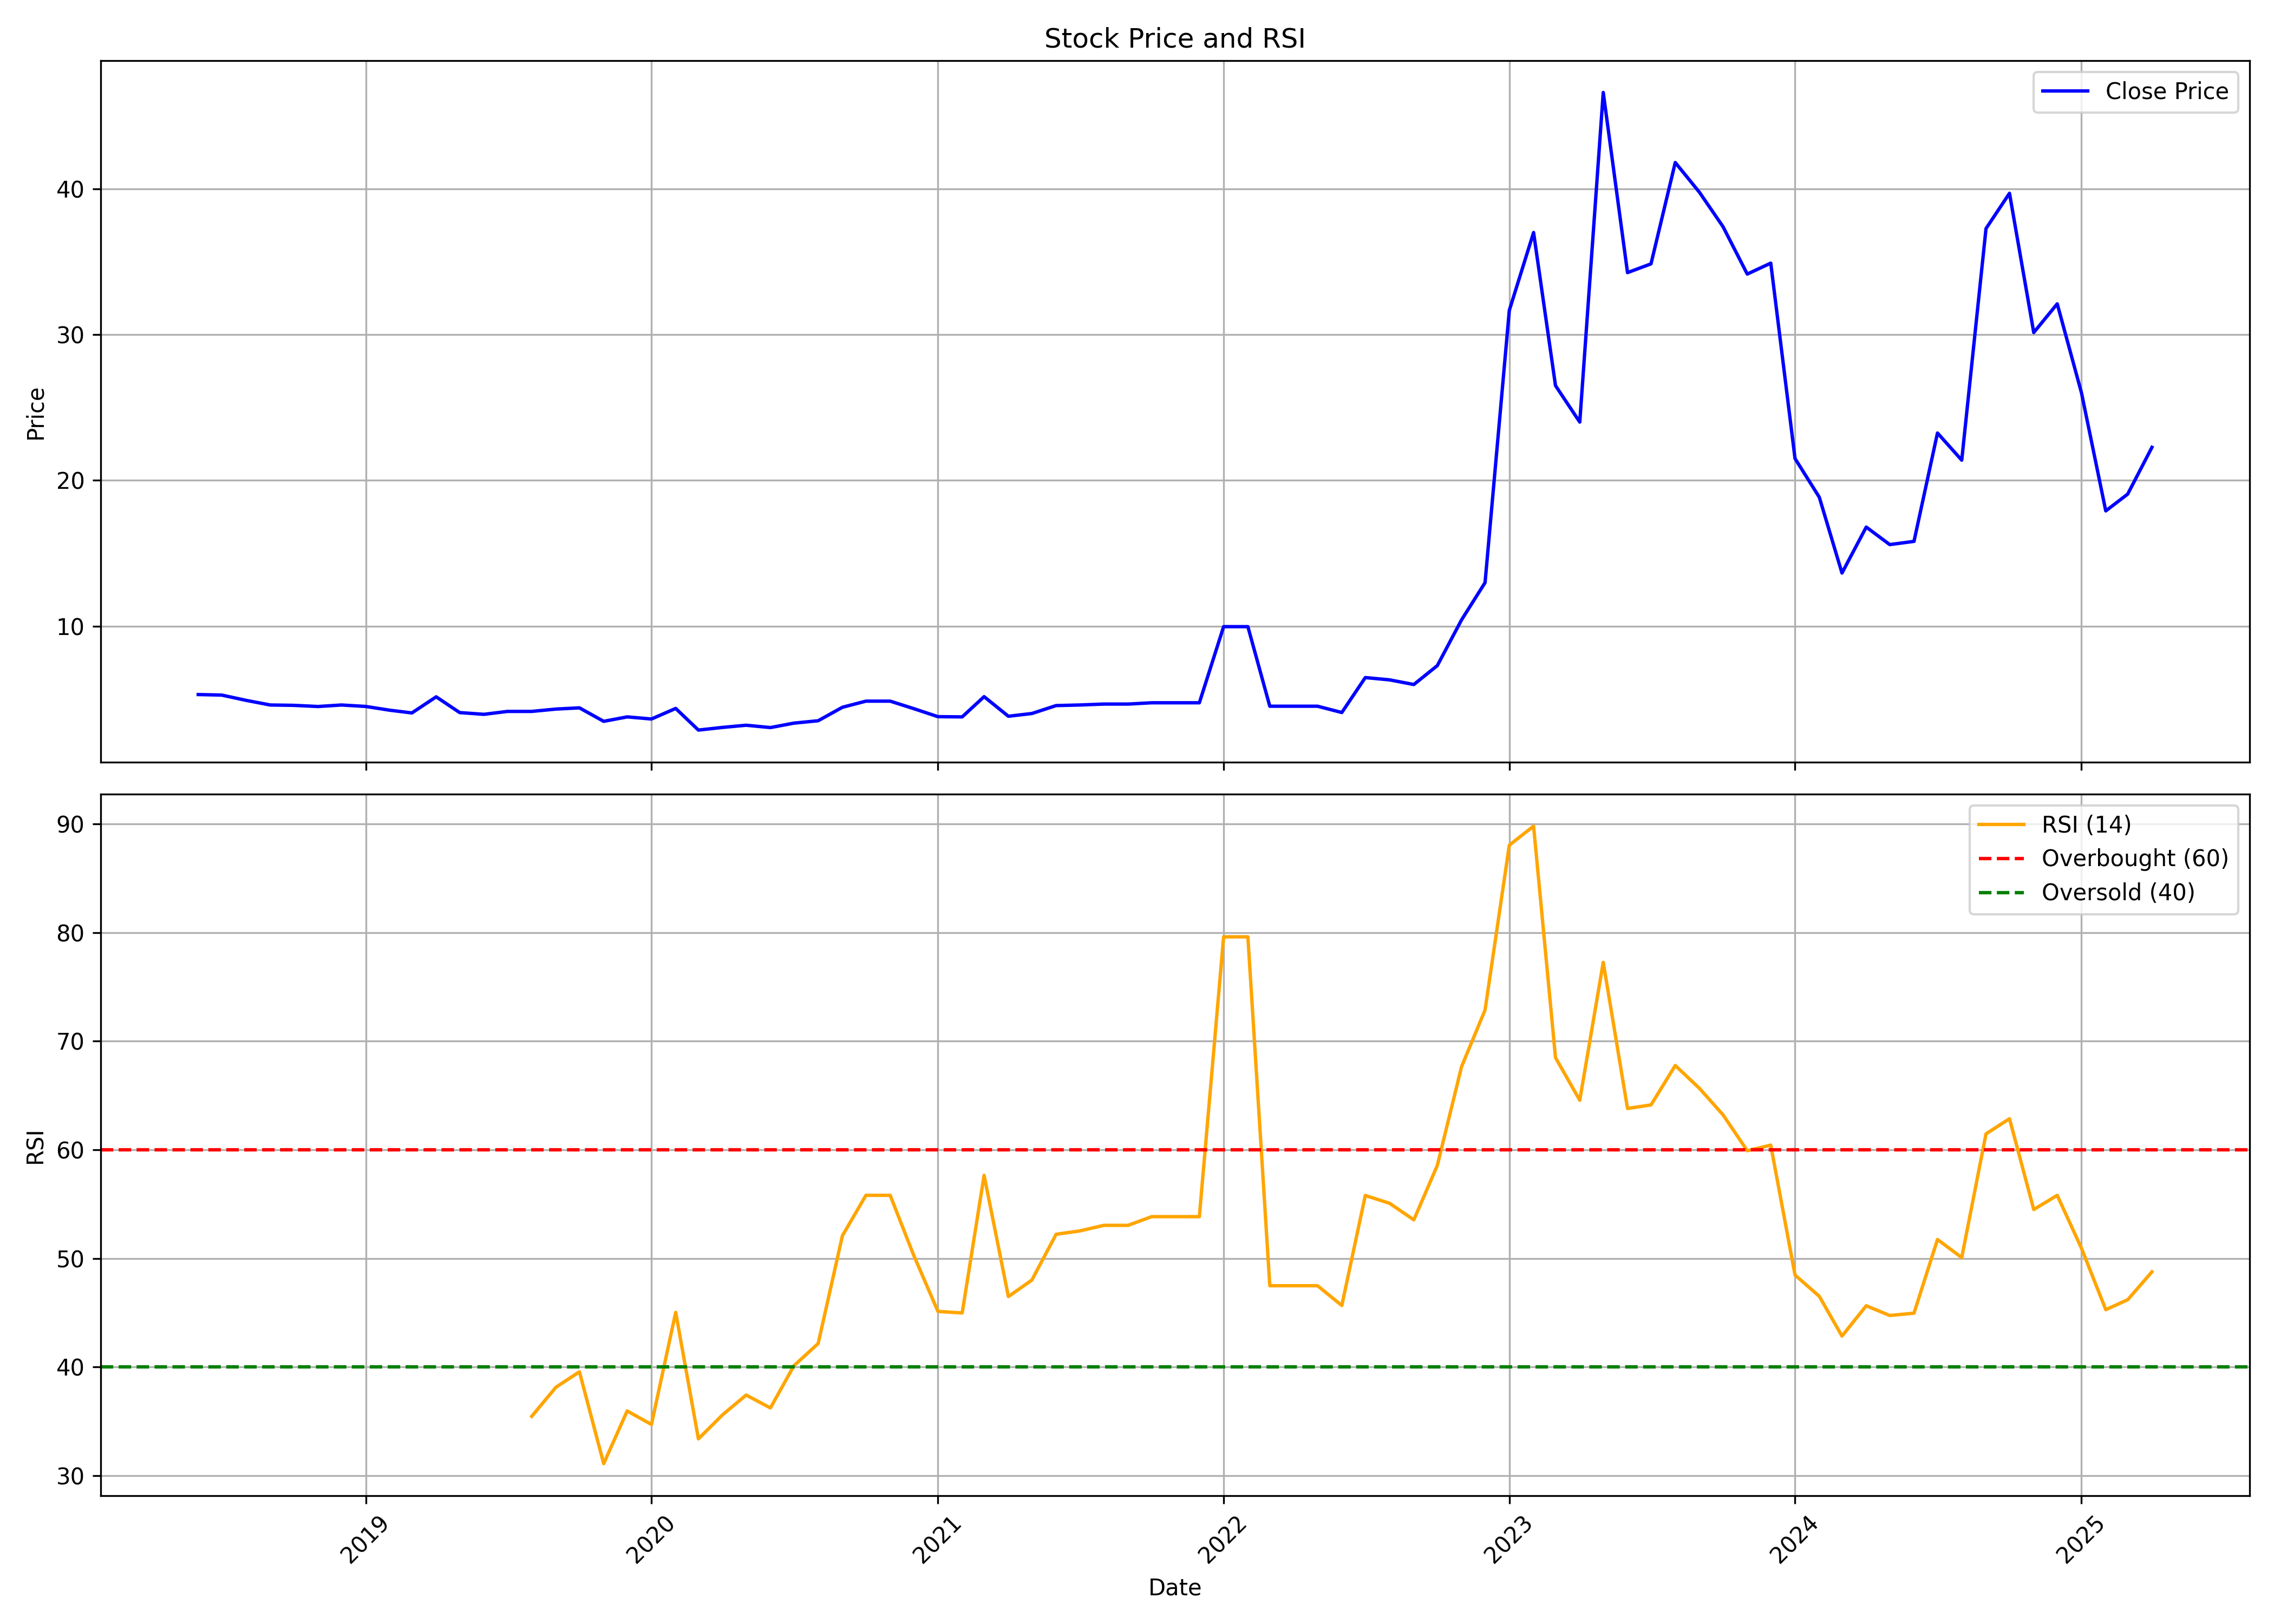

Source data for this figure (header and first rows):
, Unnamed: 0, date, symbol, open, high, low, close, volume, rsi
0, 0, 2018-06-01, LATTEYS, 4.992, 5.44, 4.576, 5.316, 500000, 
1, 1, 2018-07-01, LATTEYS, 5.316, 5.36, 4.864, 5.28, 1200000, 
2, 2, 2018-08-01, LATTEYS, 5.28, 5.28, 4.92, 4.92, 50000, 
3, 3, 2018-09-01, LATTEYS, 4.92, 4.92, 4.552, 4.6, 50000, 
4, 4, 2018-10-01, LATTEYS, 4.184, 4.576, 3.784, 4.576, 150000, 
5, 5, 2018-11-01, LATTEYS, 4.576, 4.576, 4.496, 4.496, 25000, 
6, 6, 2018-12-01, LATTEYS, 4.496, 4.6, 4.496, 4.6, 25000, 
7, 7, 2019-01-01, LATTEYS, 4.6, 4.6, 4.068, 4.5, 75000, 
8, 8, 2019-02-01, LATTEYS, 4.5, 4.5, 4.056, 4.24, 75000, 
9, 9, 2019-03-01, LATTEYS, 4.24, 4.256, 4.056, 4.056, 100000, 
10, 10, 2019-04-01, LATTEYS, 4.056, 5.16, 4.04, 5.16, 375000, 
11, 11, 2019-05-01, LATTEYS, 5.16, 5.16, 4.08, 4.08, 125000, 
12, 12, 2019-06-01, LATTEYS, 4.08, 4.08, 3.264, 3.96, 250000, 
13, 13, 2019-07-01, LATTEYS, 3.96, 4.232, 3.96, 4.16, 75000, 
14, 14, 2019-08-01, LATTEYS, 4.16, 4.16, 4.16, 4.16, 0, 35.45
15, 15, 2019-09-01, LATTEYS, 4.16, 4.32, 4.16, 4.32, 300000, 38.13
16, 16, 2019-10-01, LATTEYS, 4.32, 5.276, 3.604, 4.404, 200000, 39.55
17, 17, 2019-11-01, LATTEYS, 4.404, 5.108, 3.456, 3.48, 225000, 31.09
18, 18, 2019-12-01, LATTEYS, 3.48, 4.556, 2.892, 3.784, 250000, 35.95
19, 19, 2020-01-01, LATTEYS, 3.784, 4.532, 3.068, 3.64, 100000, 34.7
20, 20, 2020-02-01, LATTEYS, 3.64, 4.364, 3.64, 4.364, 25000, 45.03
21, 21, 2020-03-01, LATTEYS, 4.364, 4.364, 2.816, 2.88, 100000, 33.38
22, 22, 2020-04-01, LATTEYS, 2.88, 3.064, 2.88, 3.064, 50000, 35.6
23, 23, 2020-05-01, LATTEYS, 3.064, 3.212, 3.064, 3.212, 25000, 37.41
24, 24, 2020-06-01, LATTEYS, 3.212, 3.212, 3.052, 3.052, 25000, 36.23
25, 25, 2020-07-01, LATTEYS, 3.052, 3.356, 3.052, 3.356, 50000, 40.11
26, 26, 2020-08-01, LATTEYS, 3.356, 3.52, 3.356, 3.52, 25000, 42.16
27, 27, 2020-09-01, LATTEYS, 3.52, 4.444, 3.52, 4.444, 175000, 52.09
28, 28, 2020-10-01, LATTEYS, 4.444, 4.864, 4.444, 4.864, 125000, 55.8
29, 29, 2020-11-01, LATTEYS, 4.864, 4.864, 4.864, 4.864, 0, 55.8
30, 30, 2020-12-01, LATTEYS, 4.624, 4.8, 4.348, 4.352, 150000, 50.29
31, 31, 2021-01-01, LATTEYS, 4.352, 4.352, 3.788, 3.8, 200000, 45.12
32, 32, 2021-02-01, LATTEYS, 3.8, 3.8, 3.432, 3.784, 150000, 44.97
33, 33, 2021-03-01, LATTEYS, 3.784, 5.432, 3.76, 5.172, 675000, 57.64
34, 34, 2021-04-01, LATTEYS, 4.916, 4.92, 3.82, 3.828, 275000, 46.48
35, 35, 2021-05-01, LATTEYS, 3.828, 4.016, 3.828, 4.016, 25000, 48
36, 36, 2021-06-01, LATTEYS, 4.016, 4.56, 4.016, 4.56, 175000, 52.22
37, 37, 2021-07-01, LATTEYS, 4.56, 4.84, 4.56, 4.6, 125000, 52.52
38, 38, 2021-08-01, LATTEYS, 4.6, 4.664, 4.592, 4.664, 125000, 53.04
39, 39, 2021-09-01, LATTEYS, 4.664, 4.664, 4.664, 4.664, 0, 53.04
40, 40, 2021-10-01, LATTEYS, 4.664, 5.104, 4.664, 4.752, 750000, 53.84
41, 41, 2021-11-01, LATTEYS, 4.752, 4.752, 4.752, 4.752, 0, 53.84
42, 42, 2021-12-01, LATTEYS, 4.752, 4.752, 4.752, 4.752, 0, 53.84
43, 43, 2022-01-01, LATTEYS, 4.752, 10.18, 4.752, 9.972, 240000, 79.61
44, 44, 2022-02-01, LATTEYS, 9.972, 9.972, 9.972, 9.972, 0, 79.61
45, 45, 2022-03-01, LATTEYS, 9.972, 9.972, 4.516, 4.516, 25000, 47.48
46, 46, 2022-04-01, LATTEYS, 4.516, 4.516, 4.516, 4.516, 0, 47.48
47, 47, 2022-05-01, LATTEYS, 4.516, 4.516, 4.516, 4.516, 50000, 47.48
48, 48, 2022-06-01, LATTEYS, 4.516, 4.516, 4.084, 4.084, 125000, 45.66
49, 49, 2022-07-01, LATTEYS, 4.084, 6.72, 4.084, 6.48, 3125000, 55.79
50, 50, 2022-08-01, LATTEYS, 6.56, 7.036, 5.94, 6.324, 3075000, 55.07
51, 51, 2022-09-01, LATTEYS, 6.08, 7.376, 5.64, 6.004, 5075000, 53.54
52, 52, 2022-10-01, LATTEYS, 6.004, 7.3, 5.76, 7.3, 5975000, 58.56
53, 53, 2022-11-01, LATTEYS, 6.94, 11.04, 6.4, 10.44, 3700000, 67.66
54, 54, 2022-12-01, LATTEYS, 10.44, 16.12, 10.44, 12.99, 3125000, 72.87
55, 55, 2023-01-01, LATTEYS, 13.1, 31.79, 13.0, 31.66, 2100000, 88.05
56, 56, 2023-02-01, LATTEYS, 33.2, 39.9, 27.17, 37.0, 1025000, 89.81
57, 57, 2023-03-01, LATTEYS, 37.0, 37.0, 26.4, 26.5, 1100000, 68.49
58, 58, 2023-04-01, LATTEYS, 26.5, 26.75, 22.6, 24.0, 2162500, 64.56
59, 59, 2023-05-01, LATTEYS, 24.0, 51.9, 22.8, 46.6, 2810591, 77.26
... 23 more rows
